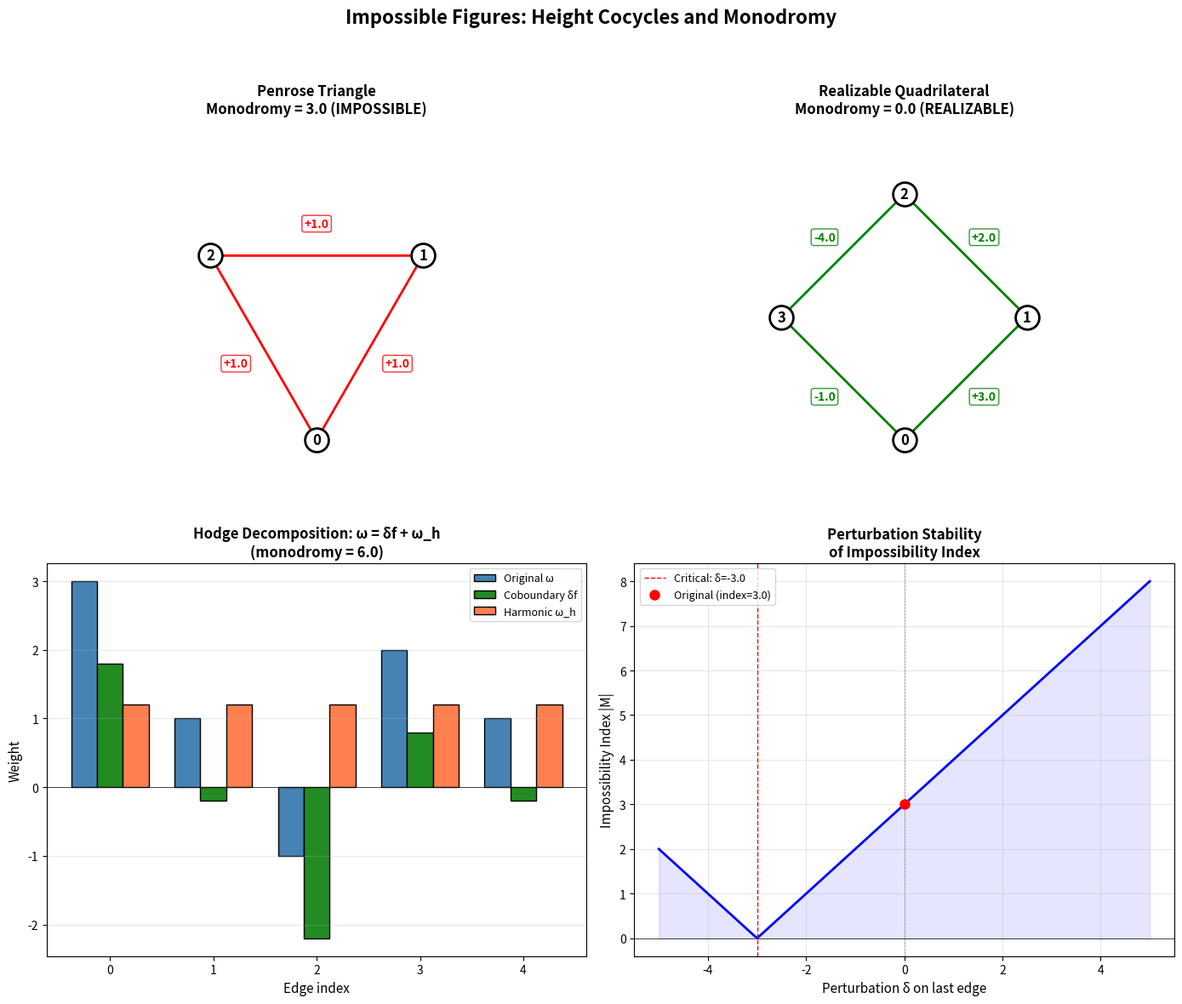

The script that saved this image:
"""
Visualization: Monodromy and Impossibility on Cycle Graphs

Produces three plots:
1. A cycle graph with height annotations showing an impossible figure
2. The Hodge decomposition of a cocycle
3. The impossibility index as a function of perturbation
"""

import matplotlib
matplotlib.use('Agg')
import matplotlib.pyplot as plt
import numpy as np
import math


def draw_cycle_graph(ax, n, weights, title, color_impossible='red', color_possible='green'):
    """Draw a cycle graph with edge weights and height annotations."""
    angles = [2 * math.pi * k / n - math.pi / 2 for k in range(n)]
    xs = [math.cos(a) for a in angles]
    ys = [math.sin(a) for a in angles]
    
    monodromy = sum(weights)
    is_impossible = abs(monodromy) > 1e-10
    edge_color = color_impossible if is_impossible else color_possible
    
    # Draw edges
    for i in range(n):
        j = (i + 1) % n
        ax.annotate('', xy=(xs[j], ys[j]), xytext=(xs[i], ys[i]),
                    arrowprops=dict(arrowstyle='->', color=edge_color, lw=2))
        mx = (xs[i] + xs[j]) / 2
        my = (ys[i] + ys[j]) / 2
        offset_x = 0.15 * (ys[j] - ys[i])
        offset_y = -0.15 * (xs[j] - xs[i])
        ax.text(mx + offset_x, my + offset_y, f'{weights[i]:+.1f}',
                ha='center', va='center', fontsize=10, fontweight='bold',
                color=edge_color,
                bbox=dict(boxstyle='round,pad=0.2', facecolor='white', edgecolor=edge_color, alpha=0.8))
    
    # Draw vertices
    for i in range(n):
        ax.plot(xs[i], ys[i], 'o', markersize=20, color='white',
                markeredgecolor='black', markeredgewidth=2, zorder=5)
        ax.text(xs[i], ys[i], str(i), ha='center', va='center',
                fontsize=12, fontweight='bold', zorder=6)
    
    status = "IMPOSSIBLE" if is_impossible else "REALIZABLE"
    ax.set_title(f'{title}\nMonodromy = {monodromy:.1f} ({status})',
                fontsize=12, fontweight='bold')
    ax.set_xlim(-1.6, 1.6)
    ax.set_ylim(-1.6, 1.6)
    ax.set_aspect('equal')
    ax.axis('off')


def plot_hodge_decomposition(ax, weights):
    """Plot the Hodge decomposition of a cocycle."""
    n = len(weights)
    m = sum(weights)
    harmonic = [m / n] * n
    coboundary = [weights[i] - harmonic[i] for i in range(n)]
    
    x = np.arange(n)
    width = 0.25
    
    bars1 = ax.bar(x - width, weights, width, label='Original ω', color='steelblue', edgecolor='black')
    bars2 = ax.bar(x, coboundary, width, label='Coboundary δf', color='forestgreen', edgecolor='black')
    bars3 = ax.bar(x + width, harmonic, width, label='Harmonic ω_h', color='coral', edgecolor='black')
    
    ax.set_xlabel('Edge index', fontsize=11)
    ax.set_ylabel('Weight', fontsize=11)
    ax.set_title(f'Hodge Decomposition: ω = δf + ω_h\n(monodromy = {m:.1f})', fontsize=12, fontweight='bold')
    ax.set_xticks(x)
    ax.legend(fontsize=9)
    ax.axhline(y=0, color='black', linewidth=0.5)
    ax.grid(axis='y', alpha=0.3)


def plot_perturbation_stability(ax, base_weights):
    """Plot impossibility index under perturbation."""
    base_monodromy = sum(base_weights)
    n = len(base_weights)
    
    # Perturb the last edge weight
    perturbations = np.linspace(-abs(base_monodromy) - 2, abs(base_monodromy) + 2, 200)
    indices = []
    for p in perturbations:
        perturbed = list(base_weights)
        perturbed[-1] += p
        indices.append(abs(sum(perturbed)))
    
    ax.plot(perturbations, indices, 'b-', linewidth=2)
    ax.axhline(y=0, color='black', linewidth=0.5)
    ax.axvline(x=0, color='gray', linewidth=0.5, linestyle='--')
    
    # Mark the critical perturbation where impossibility changes
    critical = -base_weights[-1] - sum(base_weights[:-1])
    ax.axvline(x=critical, color='red', linewidth=1, linestyle='--', label=f'Critical: δ={critical:.1f}')
    ax.plot(0, abs(base_monodromy), 'ro', markersize=8, zorder=5, label=f'Original (index={abs(base_monodromy):.1f})')
    
    ax.fill_between(perturbations, 0, indices, alpha=0.1, color='blue')
    ax.set_xlabel('Perturbation δ on last edge', fontsize=11)
    ax.set_ylabel('Impossibility Index |M|', fontsize=11)
    ax.set_title('Perturbation Stability\nof Impossibility Index', fontsize=12, fontweight='bold')
    ax.legend(fontsize=9)
    ax.grid(alpha=0.3)


def main():
    fig, axes = plt.subplots(2, 2, figsize=(14, 12))
    
    # 1. Penrose triangle (impossible)
    draw_cycle_graph(axes[0, 0], 3, [1.0, 1.0, 1.0], 'Penrose Triangle')
    
    # 2. Realizable quadrilateral
    draw_cycle_graph(axes[0, 1], 4, [3.0, 2.0, -4.0, -1.0], 'Realizable Quadrilateral')
    
    # 3. Hodge decomposition
    plot_hodge_decomposition(axes[1, 0], [3.0, 1.0, -1.0, 2.0, 1.0])
    
    # 4. Perturbation stability
    plot_perturbation_stability(axes[1, 1], [1.0, 1.0, 1.0])
    
    plt.suptitle('Impossible Figures: Height Cocycles and Monodromy',
                fontsize=16, fontweight='bold', y=0.98)
    plt.tight_layout(rect=[0, 0, 1, 0.95])
    plt.savefig('monodromy_visualization.png', dpi=150, bbox_inches='tight')
    print("Saved monodromy_visualization.png")


if __name__ == "__main__":
    main()
